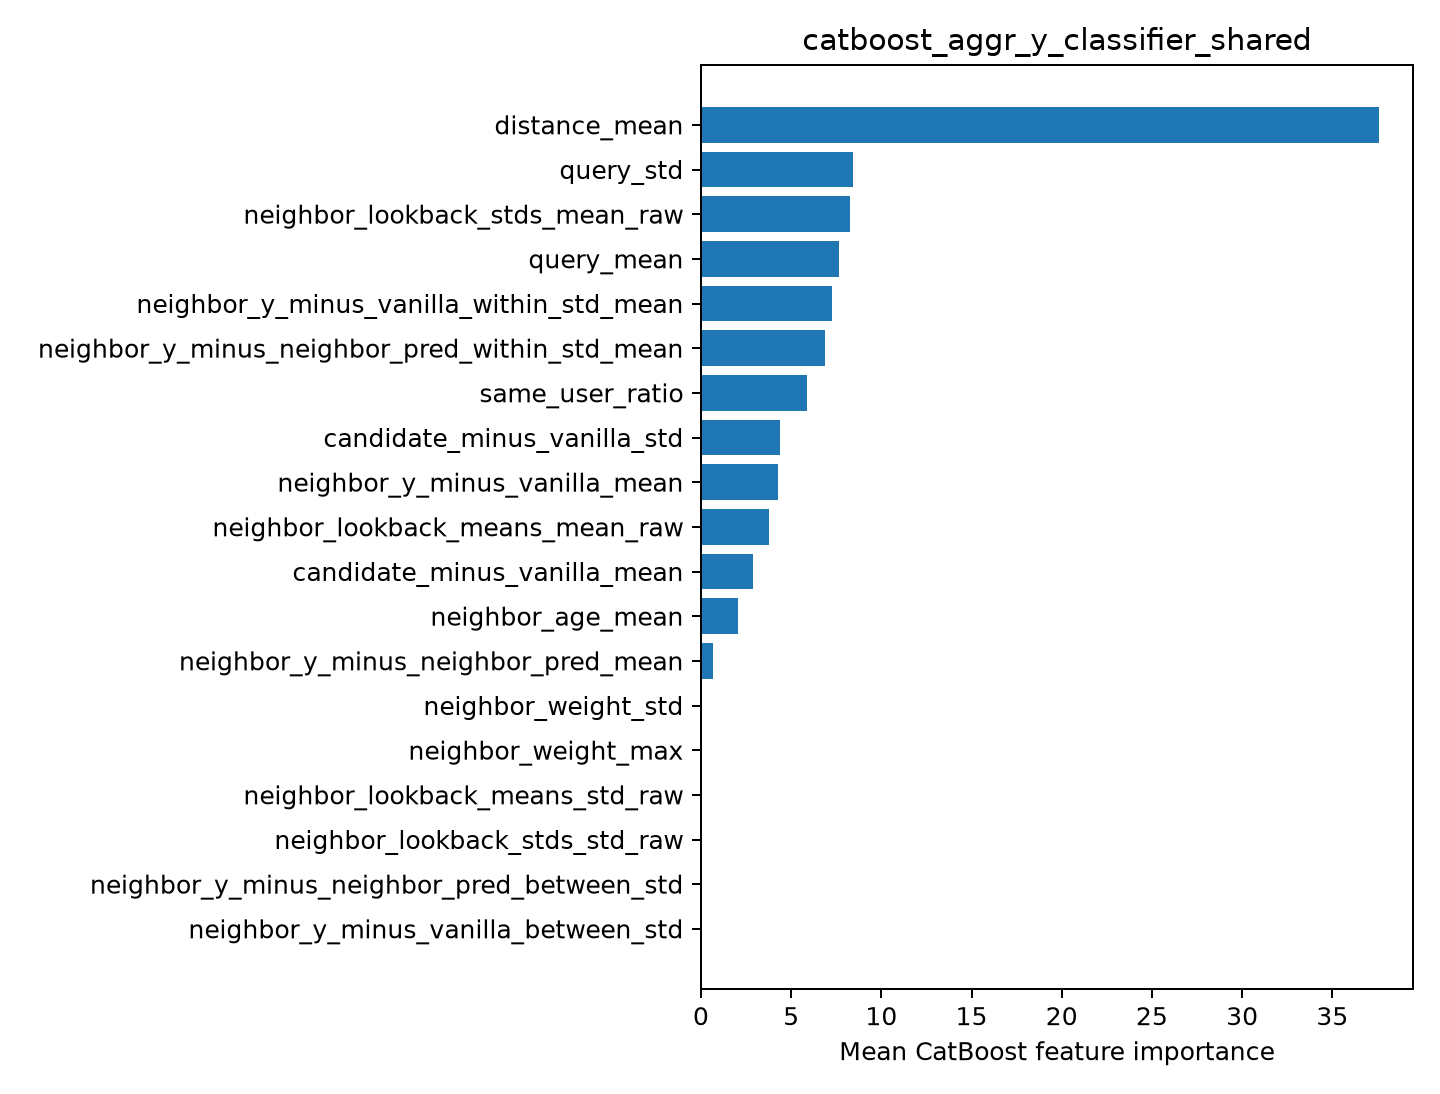

Values plotted in this chart, from the file beside it:
feature, importance
distance_mean, 37.59
query_std, 8.443
neighbor_lookback_stds_mean_raw, 8.266
query_mean, 7.671
neighbor_y_minus_vanilla_within_std_mean, 7.238
neighbor_y_minus_neighbor_pred_within_st…, 6.878
same_user_ratio, 5.887
candidate_minus_vanilla_std, 4.363
neighbor_y_minus_vanilla_mean, 4.258
neighbor_lookback_means_mean_raw, 3.77
candidate_minus_vanilla_mean, 2.88
neighbor_age_mean, 2.066
neighbor_y_minus_neighbor_pred_mean, 0.6892
neighbor_weight_std, 0.0
neighbor_weight_max, 0.0
neighbor_lookback_means_std_raw, 0.0
neighbor_lookback_stds_std_raw, 0.0
neighbor_y_minus_neighbor_pred_between_s…, 0.0
neighbor_y_minus_vanilla_between_std, 0.0
